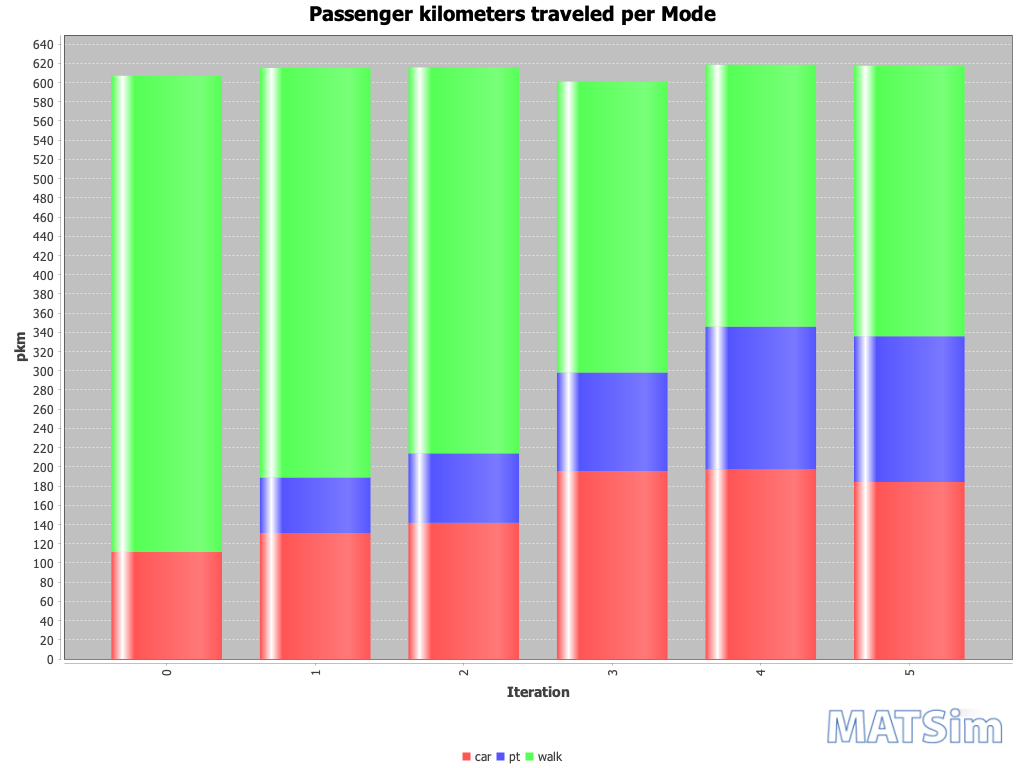

The file beside this chart, header and first rows:
Iteration; car; pt; walk
0; 112; 0; 496
1; 131; 58; 426
2; 142; 72; 402
3; 196; 103; 303
4; 197; 149; 273
5; 184; 152; 282
